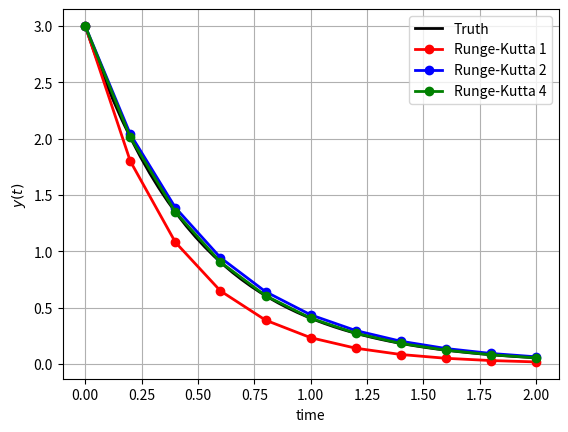

Write the Python code that produced this figure.
# -*- coding: utf-8 -*-
"""
Created on Mon Jul 25 15:09:22 2022

[redacted]

This file teaches first order numerical integration of ODEs using the Euler method
"""

"Auxiliary functions"
import sys 
import numpy as np 
import matplotlib.pyplot as plt
from scipy.integrate import odeint

def RHS(y, t):
    """Right hand side of the ODE dy(t)/dt = -2y(t)"""
    return -2*y

"Set up the problem" 
y0 = 3 # initial condition 
t0 = 0 # initial time 
tf = 2 # final time 

"Evaluate exact solution" 
time = np.linspace(t0,tf) # time spanned 
y_true = odeint(RHS,y0,time) # solution 

fig1 = plt.figure()
'Plot exact solution'
plt.plot(time,y_true,'k-',linewidth = 2)
plt.grid()
plt.xlabel('time')
plt.ylabel(r'$y(t)$')
plt.legend(['Truth'])
# sys.exit()

"Numerical integration" 
step_size = 0.2 # value of the fixed step size 

"First Order Runge-Kutta or Euler Method" 
current_time = t0 # initialize first timestep 
timeline = np.array([t0]) # initialize timestep points 
current_value = y0 # initialize first value
solution_rk1 = np.array([y0]) # initialize solution array

while current_time < tf-step_size :
    # Solve ODE
    next_value = current_value + step_size*RHS(current_value, current_time) 
    
    # Save Solution 
    next_time = current_time + step_size
    timeline = np.append(timeline, next_time) 
    solution_rk1 = np.append(solution_rk1, next_value) 
    
    # Initialize Next Step
    current_time = next_time
    current_value = next_value
    
'Plot First Order Runge-Kutta solution'
plt.plot(timeline, solution_rk1,'r-o',linewidth = 2)
plt.legend(['Truth','Runge-Kutta 1'])
# sys.exit()



"Second Order Runge-Kutta" 
current_time = t0 # initialize first timestep 
timeline = np.array([t0]) # initialize timestep points 
current_value = y0 # initialize first value
solution_rk2 = np.array([y0]) # initialize solution array

while current_time < tf-step_size :
    # Solve ODE
    offset_value = current_value + step_size*RHS(current_value, current_time)/2
    offset_time = current_time + step_size/2
    next_value = current_value + step_size*RHS(offset_value, offset_time) 
    
    # Save Solution 
    next_time = current_time + step_size
    timeline = np.append(timeline, next_time) 
    solution_rk2 = np.append(solution_rk2, next_value) 
    
    # Initialize Next Step
    current_time = next_time
    current_value = next_value
    
'Plot Second Order Runge-Kutta solution'
plt.plot(timeline, solution_rk2,'b-o',linewidth = 2)
plt.legend(['Truth','Runge-Kutta 1','Runge-Kutta 2'])
# sys.exit()

"Fourth Order Runge-Kutta" 
current_time = t0 # initialize first timestep 
timeline = np.array([t0]) # initialize timestep points 
current_value = y0 # initialize first value
solution_rk4 = np.array([y0]) # initialize solution array

while current_time < tf-step_size :
    # Solve ODE
    k1 = RHS(current_value, current_time)
    k2 = RHS(current_value + k1*step_size/2, current_time + step_size/2)
    k3 = RHS(current_value + k2*step_size/2, current_time + step_size/2)
    k4 = RHS(current_value + k3*step_size, current_time + step_size)
    m = (k1 + 2*k2 + 2*k3 + k4)/6 # weighted average slope approximation
    next_value = current_value + m*step_size
    
    # Save Solution 
    next_time = current_time + step_size
    timeline = np.append(timeline, next_time) 
    solution_rk4 = np.append(solution_rk4, next_value) 
    
    # Initialize Next Step
    current_time = next_time
    current_value = next_value
    
'Plot Fourth Order Runge-Kutta solution'
plt.plot(timeline, solution_rk4,'g-o',linewidth = 2)
plt.legend(['Truth','Runge-Kutta 1','Runge-Kutta 2','Runge-Kutta 4'])
sys.exit()